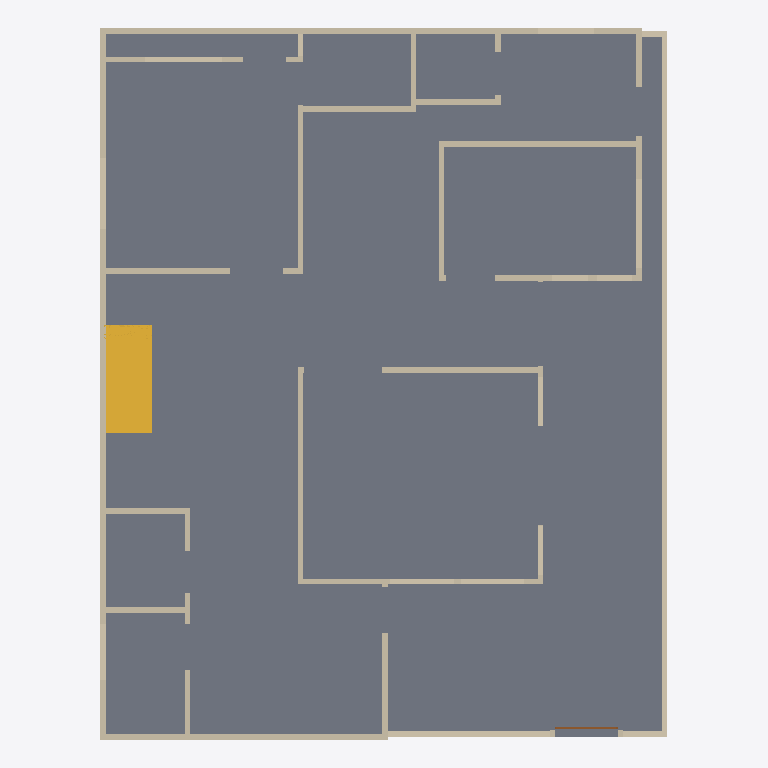
Plan cut of the same IFC building model at storey 'Ground floor' (level 0.00 m, cut at 1.40 m), seen from above with north up, elements coloured by IFC class: 28 walls (beige), 1 slab (grey), 1 stair (yellow), 1 door (brown). Cut surfaces are drawn darker.
Extent 12.3 m × 15.4 m × 9.8 m (x, y, z). Storeys (3): Ground floor at 0.00 m; First floor at 3.15 m; Second floor at 6.30 m. Elements (79): 57 IfcWall, 14 IfcRailing, 5 IfcSlab, 2 IfcStair, 1 IfcDoor.

HEADER;
FILE_DESCRIPTION(('ViewDefinition [DesignTransferView]','PRELIMINARY - ENGINEER TO REVIEW'),'2;1');
FILE_NAME('FloorForge.ifc','2026-09-06T00:00:00',('FloorForge'),('FloorForge'),'FloorForge 0.2','FloorForge','');
FILE_SCHEMA(('IFC4'));
ENDSEC;
DATA;
#12=IFCPROJECT('2a2_X_ZHvSyuOfiZys31j4',$,'Tirumala 7','PRELIMINARY - ENGINEER TO REVIEW - NOT FOR CONSTRUCTION',$,$,$,(#6),#11);
#13=IFCSITE('0IND1MtDfK1AbQ2nKV0Yfj',$,'Unsurveyed plot',$,$,#3,$,$,.ELEMENT.,$,$,$,$,$);
#14=IFCBUILDING('3d_qio$hPPbRLetmFAJFuc',$,'Preliminary house',$,$,#3,$,$,.ELEMENT.,$,$,$);
#20=IFCBUILDINGSTOREY('0HSym5oLvSJeN0iAUrC7hc',$,'Ground floor',$,$,#19,$,$,.ELEMENT.,0.0);
#24=IFCBUILDINGSTOREY('3eXoXSnfLPdOwswA1vSL8S',$,'First floor',$,$,#23,$,$,.ELEMENT.,3150.0);
#28=IFCBUILDINGSTOREY('0oKyaDPXXNjQ_BekhUVQO0',$,'Second floor',$,$,#27,$,$,.ELEMENT.,6300.0);
#2531=IFCSLAB('1v9wu8f99G2AwTaXePbR7m',$,'Floor slab / thickness assumption',$,$,#19,#2530,'SL-0',.FLOOR.);
#2846=IFCSTAIR('2_6VNSf1PUNgONBURccq43',$,'Linked U staircase',$,$,#19,#2845,'stair-0',.HALF_TURN_STAIR.);
#381=IFCWALL('231P4vIQ5Q6RZhU5ckOKTi',$,'g-wall-21','Nominal wall; structural role unverified',$,#19,#380,'g-wall-21',.NOTDEFINED.);
#1280=IFCWALL('0gM5$nCYvQRvivqSeHhC4g',$,'t6-boundary-north-0',$,$,#19,#1279,'t6-boundary-north-0',.NOTDEFINED.);
#45=IFCWALL('1J4k6N1WzT3OuImWrl49bb',$,'g-wall-0','Nominal wall; structural role unverified',$,#19,#44,'g-wall-0',.NOTDEFINED.);
#221=IFCWALL('0dfg6b_gfO3RoDql2SQlO3',$,'g-wall-11','Nominal wall; structural role unverified',$,#19,#220,'g-wall-11',.NOTDEFINED.);
#189=IFCWALL('2w7gUU2bzVqBSyHVYI3fjC',$,'g-wall-9','Nominal wall; structural role unverified',$,#19,#188,'g-wall-9',.NOTDEFINED.);
#109=IFCWALL('0EdUIfkDfQJBapgU4gpnhE',$,'g-wall-4','Nominal wall; structural role unverified',$,#19,#108,'g-wall-4',.NOTDEFINED.);
#237=IFCWALL('1zaOHFjcDOdB7ZRpWU5Css',$,'g-wall-12','Nominal wall; structural role unverified',$,#19,#236,'g-wall-12',.NOTDEFINED.);
#349=IFCWALL('0XiV67Ew5Ndunh98J_Yqb$',$,'g-wall-19','Nominal wall; structural role unverified',$,#19,#348,'g-wall-19',.NOTDEFINED.);
#157=IFCWALL('0YLHgJSqDR5Bkx7Sv_GjVW',$,'g-wall-7','Nominal wall; structural role unverified',$,#19,#156,'g-wall-7',.NOTDEFINED.);
#1283=IFCWALL('2Y_yIqm4zT0gkCwAl56_Bj',$,'t6-boundary-east-0',$,$,#19,#1282,'t6-boundary-east-0',.NOTDEFINED.);
#141=IFCWALL('11u4vldtrGFgZkMJ1XkvqU',$,'g-wall-6','Nominal wall; structural role unverified',$,#19,#140,'g-wall-6',.NOTDEFINED.);
#125=IFCWALL('2i3tu6mLnG7ugktRO9qKgi',$,'g-wall-5','Nominal wall; structural role unverified',$,#19,#124,'g-wall-5',.NOTDEFINED.);
#333=IFCWALL('1Ww9C418jIAeVf6lbgi547',$,'g-wall-18','Nominal wall; structural role unverified',$,#19,#332,'g-wall-18',.NOTDEFINED.);
#61=IFCWALL('3fV6TxQdbV9BodQfeTiPWM',$,'g-wall-1','Nominal wall; structural role unverified',$,#19,#60,'g-wall-1',.NOTDEFINED.);
#93=IFCWALL('2kuewBGdzUMwCe4rmgO$Vg',$,'g-wall-3','Nominal wall; structural role unverified',$,#19,#92,'g-wall-3',.NOTDEFINED.);
#285=IFCWALL('36rXo2EyXNNvvVmf1wc21a',$,'g-wall-15','Nominal wall; structural role unverified',$,#19,#284,'g-wall-15',.NOTDEFINED.);
#365=IFCWALL('3khHD32VnLTR$ZiJ3cvdrh',$,'g-wall-20','Nominal wall; structural role unverified',$,#19,#364,'g-wall-20',.NOTDEFINED.);
#317=IFCWALL('2rJghQverTCgVdYD74Kbxy',$,'g-wall-17','Nominal wall; structural role unverified',$,#19,#316,'g-wall-17',.NOTDEFINED.);
#253=IFCWALL('39TkkdJbvN_gcWwOT9hnSQ',$,'g-wall-13','Nominal wall; structural role unverified',$,#19,#252,'g-wall-13',.NOTDEFINED.);
#77=IFCWALL('0mlI2QfdzGhwfZHt1atzbB',$,'g-wall-2','Nominal wall; structural role unverified',$,#19,#76,'g-wall-2',.NOTDEFINED.);
#173=IFCWALL('3IyFr17qbTgPcYFqzsjnqD',$,'g-wall-8','Nominal wall; structural role unverified',$,#19,#172,'g-wall-8',.NOTDEFINED.);
#205=IFCWALL('0m6UiQDM1SfA3_WbPqDR0w',$,'g-wall-10','Nominal wall; structural role unverified',$,#19,#204,'g-wall-10',.NOTDEFINED.);
#301=IFCWALL('1kDXYNaOPTVuE7VudZF5Hx',$,'g-wall-16','Nominal wall; structural role unverified',$,#19,#300,'g-wall-16',.NOTDEFINED.);
#1286=IFCWALL('3nPP$IaG9KufO7nfr4r$al',$,'t6-boundary-east-1',$,$,#19,#1285,'t6-boundary-east-1',.NOTDEFINED.);
#1277=IFCWALL('056h$kQGTGRA6B1HK4wl8B',$,'t6-boundary-west-0',$,$,#19,#1276,'t6-boundary-west-0',.NOTDEFINED.);
#269=IFCWALL('3M2flshvbMM8VgrCAql0PR',$,'g-wall-14','Nominal wall; structural role unverified',$,#19,#268,'g-wall-14',.NOTDEFINED.);
#1295=IFCDOOR('2AczTE6pPOOACypHmsA6kZ',$,'east-walk-gate-leaf-0',$,$,#19,#1294,'east-walk-gate-leaf-0',$,$,.GATE.,.NOTDEFINED.,$);
#1289=IFCWALL('1$Qq7EVObMBhBQNI$SmcvT',$,'east-walk-gate-jamb-0',$,$,#19,#1288,'east-walk-gate-jamb-0',.NOTDEFINED.);
#1292=IFCWALL('2B4f$mrIXPcPhkMBC5lIIW',$,'east-walk-gate-jamb-1',$,$,#19,#1291,'east-walk-gate-jamb-1',.NOTDEFINED.);
ENDSEC;
